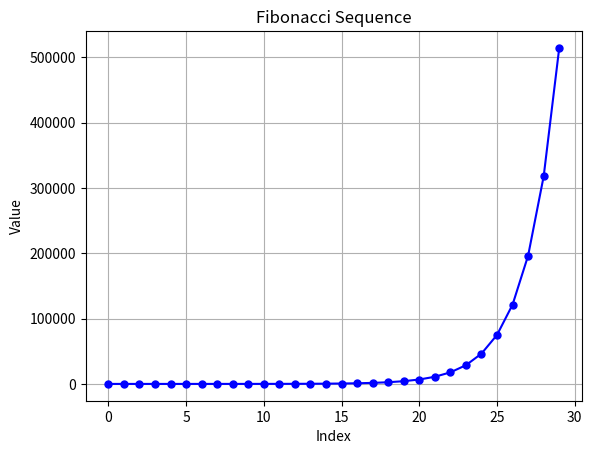

Source code (Python):
import matplotlib.pyplot as plt
import time

# Recursive function to compute Fibonacci numbers
def fibonacci_recursive(n):
    """
    A simple recursive function to calculate the nth Fibonacci number.
    It is inefficient for large n because it recalculates values multiple times.
    """
    if n <= 1:
        return n
    else:
        return fibonacci_recursive(n-1) + fibonacci_recursive(n-2)

# Dynamic programming approach to compute Fibonacci numbers (Memoization)
def fibonacci_dynamic(n):
    """
    A more efficient function using dynamic programming with memoization.
    It stores previously computed Fibonacci numbers to avoid redundant calculations.
    """
    memo = {0: 0, 1: 1}
    
    def fib(n):
        if n not in memo:
            memo[n] = fib(n-1) + fib(n-2)
        return memo[n]
    
    return fib(n)

# Iterative approach to compute Fibonacci numbers (Efficient)
def fibonacci_iterative(n):
    """
    An iterative method to compute the nth Fibonacci number.
    This approach is much faster than the recursive one for large n.
    """
    a, b = 0, 1
    for i in range(n):
        a, b = b, a + b
    return a

# Function to generate the Fibonacci sequence up to the nth element
def generate_fibonacci_sequence(n, method='recursive'):
    """
    Generates a sequence of Fibonacci numbers using the chosen method.
    Options: 'recursive', 'dynamic', or 'iterative'.
    """
    sequence = []
    for i in range(n):
        if method == 'recursive':
            sequence.append(fibonacci_recursive(i))
        elif method == 'dynamic':
            sequence.append(fibonacci_dynamic(i))
        elif method == 'iterative':
            sequence.append(fibonacci_iterative(i))
    return sequence

# Function to plot the Fibonacci sequence using matplotlib
def plot_fibonacci(sequence):
    """
    Plots the Fibonacci sequence on a graph.
    The x-axis represents the index, and the y-axis represents the Fibonacci value.
    """
    plt.plot(sequence, marker='o', color='b', linestyle='-', markersize=5)
    plt.title("Fibonacci Sequence")
    plt.xlabel("Index")
    plt.ylabel("Value")
    plt.grid(True)
    plt.show()

# Function to time the performance of different Fibonacci methods
def time_fibonacci_method(n, method):
    """
    Times the execution of Fibonacci sequence generation for the given method.
    It returns the execution time in seconds.
    """
    start_time = time.time()
    generate_fibonacci_sequence(n, method)
    end_time = time.time()
    execution_time = end_time - start_time
    return execution_time

# Main function to run and test the Fibonacci sequence generation
def main():
    N = 30  # Number of Fibonacci numbers to generate
    methods = ['recursive', 'dynamic', 'iterative']
    
    # Loop through each method and generate Fibonacci sequences
    for method in methods:
        print(f"Using {method.capitalize()} Method:")
        sequence = generate_fibonacci_sequence(N, method)
        print(f"First {N} Fibonacci numbers ({method.capitalize()}): {sequence[:10]}...")  # Print first 10 numbers for brevity
        
        # Time the method and print execution time
        exec_time = time_fibonacci_method(N, method)
        print(f"Execution time for {method.capitalize()} method: {exec_time:.6f} seconds\n")
    
    # Plot the Fibonacci sequence using the iterative method
    fibonacci_seq_iterative = generate_fibonacci_sequence(N, method='iterative')
    plot_fibonacci(fibonacci_seq_iterative)

if __name__ == "__main__":
    main()
